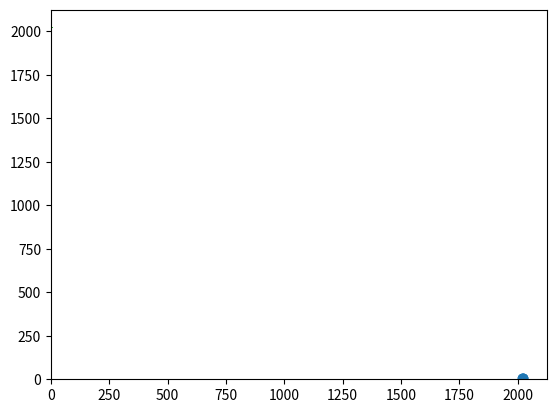
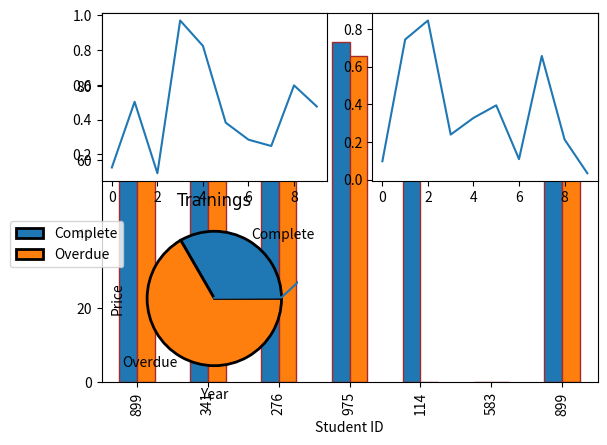
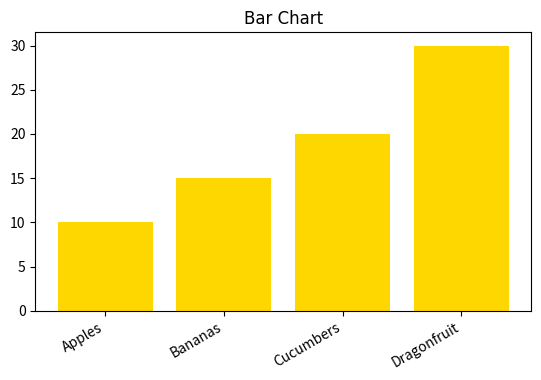

The matplotlib source for these figures, in order:
import matplotlib.pyplot as plt

import pandas as pd
import numpy as np

price = [7.99, 7.49, 8.25, 8.87, 9.01]
year = [2018, 2019, 2020, 2021, 2022]

plt.plot(year, price)
#If you are working in other python editors, you'll always need to include plt.show()

plt.scatter(year, price)

plt.bar(year, price)

plt.barh(year, price)

# creating DataFrame from dict narray / lists
grades = {'Student ID': [899, 341, 276, 975, 114, 583, 899],
		'Test 1 Score': [88, 90, 87, 92, 95, None, 88],
        'Test 2 Score': [76, 92, 92, 88, None, None, 76],
       }

grades_df = pd.DataFrame(grades)

grades_df.head()

grades_df.plot.bar(x='Student ID', y=['Test 1 Score', 'Test 2 Score'], edgecolor="brown")

price_array = np.array([7.99, 7.49, 8.25, 8.87, 9.01])
year_array = np.array([2018, 2019, 2020, 2021, 2022])

plt.plot(year_array, price_array)
 

#save your chart, by default it goes to the same folder as the python notebook
#Otherwise you may select a filepath
plt.savefig('PriceByYear.png')

#print(np.random.rand(10))

#Use for sizing
#plt.subplots(figsize=(15,3))

#plot 1:
plot1 = np.array(np.random.rand(10))
# Arguments for subplot (num of rows, num of columns, placement of current plot)
plt.subplot(2, 2, 1)
plt.plot(plot1)

#plot 2:
plot2 = np.array(np.random.rand(10))
plt.subplot(2, 2, 2)
plt.plot(plot2)

#plot 3
plot3 = np.array(np.random.rand(10))
plt.subplot(2, 2, 3)
plt.plot(plot3)

plt.show()

#specify marker types
plt.scatter(year, price, marker='*', c='mediumorchid', s=150)
plt.title("Price by Year Scatter Chart")
plt.xlabel("Year")
plt.ylabel("Price")

header_font = {'fontname':'Comic Sans MS'}

# Viz 1 - Pie Chart - Trainings Completed & OverDue 
pie_data = np.array([10, 20], dtype=np.double) 

plt.title("Trainings", fontdict= header_font) 
pie_labels = ["Complete", "Overdue"] 
plt.pie(pie_data, labels = pie_labels, wedgeprops = {"edgecolor" : "black",'linewidth': 2}) 
plt.legend(bbox_to_anchor=(0,1))  #Move the legend
plt.savefig('PieChart1.png', bbox_inches="tight") 
#plt.clf() #Clear so that the settings dont impact the next chart 
plt.show() 

# Viz 2 Passed / Failed Phishing Tests 

bar_chartl = {'Apples':10, 'Bananas': 15, 'Cucumbers': 20, 'Dragonfruit': 30} 

metrics = list(bar_chartl.keys()) 
values = list(bar_chartl.values()) 

fig1 = plt.figure() 
plt.bar(metrics, values, color='gold')      
plt.title('Bar Chart', fontdict= header_font) 
plt.gcf().autofmt_xdate() #rotate x axis labels 
plt.gcf().subplots_adjust(bottom=0.3) #use to adjust the bottom of the figure if the x-axis labels are cut off
plt.savefig('barchart1.png') 
plt.show() 